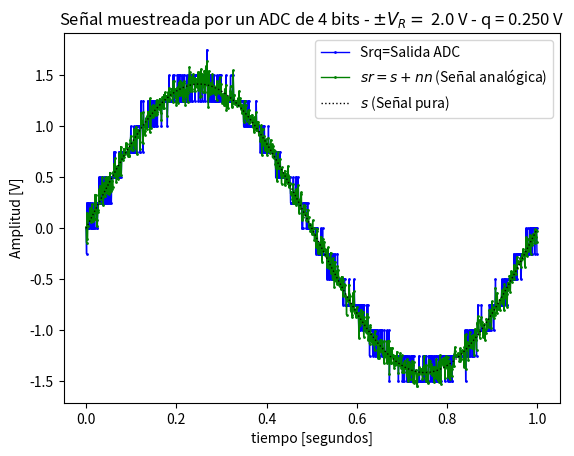
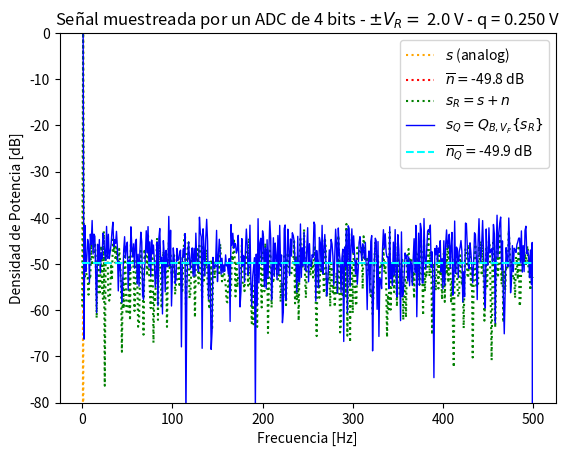
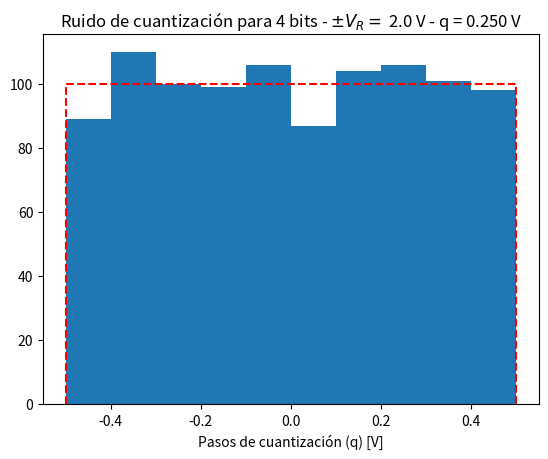

Reproduce these figures in Python, in order.
# -*- coding: utf-8 -*-
"""
Created on Wed Apr  2 15:29:01 2025

[redacted]
"""

#%% módulos y funciones a importar

import numpy as np
import matplotlib.pyplot as plt




def seno(Vmax, dc, ff, ph, N, fs):
    Ts = 1/fs #Paso de tiempo
    Tiempoint = N * Ts # Inervalo total de tiempo
    tt = np.arange(start = 0, stop = Tiempoint, step = Ts)
    xx = Vmax * np.sin( 2 * np.pi * ff * tt ) + dc
    return tt, xx

Vmax=np.sqrt(2)
dc=0
ff=1
ph=0
fs = 1000 # frecuencia de muestreo (Hz)
N = 1000 # cantidad de muestras
df=fs/N

Ts = 1/fs #Paso de tiempo
Tiempoint = N * Ts # Inervalo total de tiempo 

tt, xx = seno(Vmax, dc, ff, ph, N, fs)

#var=np.var(xx) #chequear que esta correctamente normalizada


#%% Datos de la simulación
# Datos del ADC
B =  4# bits
Vf = 2 # rango simétrico de +/- Vf Volts
q =  Vf/(2**(B-1))# paso de cuantización de q Volts

print(q)

Pq = (q**2)/12 
kn = 1 # escala de la potencia de ruido analógico
Pn = Pq * kn #potencia para la señal de ruido normal



#%% Experimento: 

analog_sig = xx # señal analógica sin ruido

nn = np.random.normal(0,np.sqrt(Pn), N)

sr = analog_sig + nn # señal analógica de entrada al ADC (con ruido analógico)

srq = q*np.round(sr/q)# señal cuantizada

nq = srq - sr # señal de ruido de cuantización


#%% Visualización de resultados

# cierro ventanas anteriores
#plt.close('all')

##################
# Señal temporal
##################

plt.figure(1)

plt.plot(tt, srq, lw=1, color='blue', marker='.', markersize=2, markerfacecolor='blue', markeredgecolor='blue', fillstyle='none', label='Srq=Salida ADC')
plt.plot(tt, sr, lw=1, color='green', markersize=2, marker='.', label='$ sr = s + nn $ (Señal analógica)')
plt.plot(tt, xx, lw=1, color='black', ls='dotted', label='$ s $ (Señal pura)')

plt.title('Señal muestreada por un ADC de {:d} bits - $\pm V_R= $ {:3.1f} V - q = {:3.3f} V'.format(B, Vf, q) )
plt.xlabel('tiempo [segundos]')
plt.ylabel('Amplitud [V]')
axes_hdl = plt.gca()
axes_hdl.legend()
plt.show()


###########
# Espectro
###########

plt.figure(2)
ft_SR = 1/N*np.fft.fft( sr)
ft_Srq = 1/N*np.fft.fft( srq)
ft_As = 1/N*np.fft.fft( analog_sig)
ft_Nq = 1/N*np.fft.fft( nq)
ft_Nn = 1/N*np.fft.fft( nn)

# grilla de sampleo frecuencial
ff = np.linspace(0, (N-1)*df, N)

bfrec = ff <= fs/2 #hasta nyquist, por la simetría de la fft, lo demás es redundante.

Nnq_mean = np.mean(np.abs(ft_Nq)**2)
nNn_mean = np.mean(np.abs(ft_Nn)**2)

plt.plot( ff[bfrec], 10* np.log10(2*np.abs(ft_As[bfrec])**2), color='orange', ls='dotted', label='$ s $ (analog)' )
plt.plot( np.array([ ff[bfrec][0], ff[bfrec][-1] ]), 10* np.log10(2* np.array([nNn_mean, nNn_mean]) ),  color='red', ls='dotted', label= '$ \overline{n} = $' + '{:3.1f} dB'.format(10* np.log10(2* nNn_mean)) )
plt.plot( ff[bfrec], 10* np.log10(2*np.abs(ft_SR[bfrec])**2), ':g', color='green', ls = 'dotted', label='$ s_R = s + n $' )
plt.plot( ff[bfrec], 10* np.log10(2*np.abs(ft_Srq[bfrec])**2), color='blue',lw=1, label='$ s_Q = Q_{B,V_F}\{s_R\}$' )
plt.plot( np.array([ ff[bfrec][0], ff[bfrec][-1] ]), 10* np.log10(2* np.array([Nnq_mean, Nnq_mean]) ), '--c', color='cyan', label='$ \overline{n_Q} = $' + '{:3.1f} dB'.format(10* np.log10(2* Nnq_mean)) )
# plt.plot( ff[bfrec], 10* np.log10(2*np.abs(ft_Nn[bfrec])**2), ':r')
# plt.plot( ff[bfrec], 10* np.log10(2*np.abs(ft_Nq[bfrec])**2), ':c')
# plt.plot( np.array([ ff[bfrec][-1], ff[bfrec][-1] ]), plt.ylim(), ':k', label='BW', lw = 0.5  )

plt.title('Señal muestreada por un ADC de {:d} bits - $\pm V_R= $ {:3.1f} V - q = {:3.3f} V'.format(B, Vf, q) )
plt.ylabel('Densidad de Potencia [dB]')
plt.xlabel('Frecuencia [Hz]')
plt.ylim([-80, 0]) 

axes_hdl = plt.gca()
axes_hdl.legend()

#############
# Histograma
#############

plt.figure(3)
bins = 10
plt.hist(nq.flatten()/(q), bins=bins)
plt.plot( np.array([-1/2, -1/2, 1/2, 1/2]), np.array([0, N/bins, N/bins, 0]), '--r' )
plt.title( 'Ruido de cuantización para {:d} bits - $\pm V_R= $ {:3.1f} V - q = {:3.3f} V'.format(B, Vf, q))

plt.xlabel('Pasos de cuantización (q) [V]')